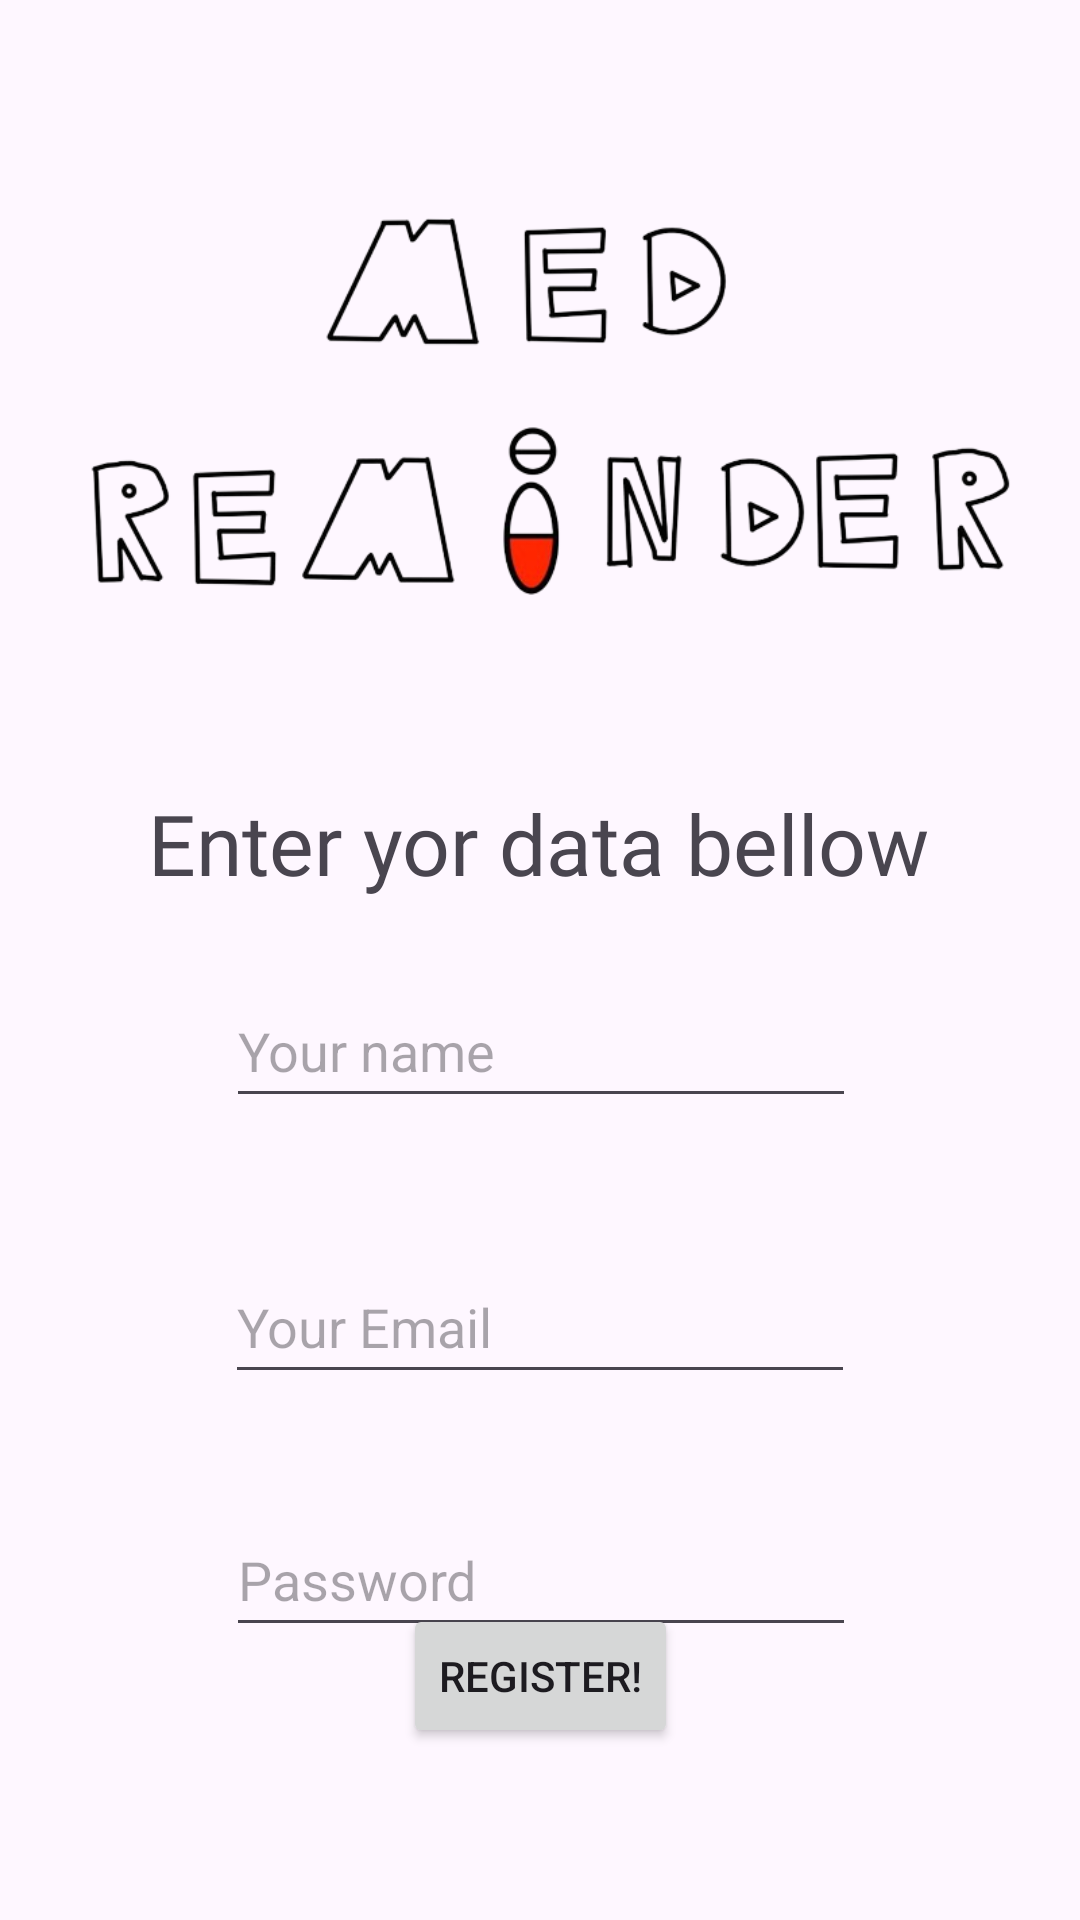

The Android layout XML behind this screen, and the referenced resources:
<!-- AndroidManifest.xml: application theme Theme.MED_REMINDER -->
<!-- res/layout/activity_register.xml -->
<?xml version="1.0" encoding="utf-8"?>
<androidx.constraintlayout.widget.ConstraintLayout xmlns:android="http://schemas.android.com/apk/res/android"
    xmlns:app="http://schemas.android.com/apk/res-auto"
    xmlns:tools="http://schemas.android.com/tools"
    android:layout_width="match_parent"
    android:layout_height="match_parent"
    tools:context=".Register">

    <ImageView
        android:id="@+id/titleReg"
        android:layout_width="348dp"
        android:layout_height="216dp"
        android:layout_marginStart="12dp"
        android:layout_marginTop="33dp"
        android:layout_marginEnd="12dp"
        android:layout_marginBottom="510dp"
        app:layout_constraintBottom_toBottomOf="parent"
        app:layout_constraintEnd_toEndOf="parent"
        app:layout_constraintHorizontal_bias="0.49"
        app:layout_constraintStart_toStartOf="parent"
        app:layout_constraintTop_toTopOf="parent"
        app:layout_constraintVertical_bias="0.07999998"
        app:srcCompat="@drawable/title" />

    <TextView
        android:id="@+id/enterData"
        android:layout_width="wrap_content"
        android:layout_height="wrap_content"
        android:fontFamily="@font/bad_script"
        android:text="Enter yor data bellow"
        android:textSize="28sp"
        app:layout_constraintBottom_toBottomOf="parent"
        app:layout_constraintEnd_toEndOf="parent"
        app:layout_constraintHorizontal_bias="0.497"
        app:layout_constraintStart_toStartOf="parent"
        app:layout_constraintTop_toBottomOf="@+id/titleReg"
        app:layout_constraintVertical_bias="0.062" />

    <EditText
        android:id="@+id/nameReg"
        android:layout_width="wrap_content"
        android:layout_height="wrap_content"
        android:ems="10"
        android:inputType="text"
        android:minHeight="48dp"
        android:hint="Your name"
        app:layout_constraintBottom_toBottomOf="parent"
        app:layout_constraintEnd_toEndOf="parent"
        app:layout_constraintHorizontal_bias="0.502"
        app:layout_constraintStart_toStartOf="parent"
        app:layout_constraintTop_toBottomOf="@+id/enterData"
        app:layout_constraintVertical_bias="0.086" />

    <EditText
        android:id="@+id/emailAddress"
        android:layout_width="wrap_content"
        android:layout_height="wrap_content"
        android:layout_marginTop="10dp"
        android:ems="10"
        android:hint="Your Email"
        android:inputType="textEmailAddress"
        android:minHeight="48dp"
        app:layout_constraintBottom_toBottomOf="parent"
        app:layout_constraintEnd_toEndOf="parent"
        app:layout_constraintStart_toStartOf="parent"
        app:layout_constraintTop_toBottomOf="@+id/nameReg"
        app:layout_constraintVertical_bias="0.162" />

    <EditText
        android:id="@+id/passwordReg"
        android:layout_width="wrap_content"
        android:layout_height="wrap_content"
        android:layout_marginTop="10dp"
        android:ems="10"
        android:hint="Password"
        android:inputType="textPassword"
        android:minHeight="48dp"
        app:layout_constraintBottom_toBottomOf="parent"
        app:layout_constraintEnd_toEndOf="parent"
        app:layout_constraintHorizontal_bias="0.502"
        app:layout_constraintStart_toStartOf="parent"
        app:layout_constraintTop_toBottomOf="@+id/emailAddress"
        app:layout_constraintVertical_bias="0.224" />

    <Button
        android:id="@+id/buttonReg"
        android:layout_width="wrap_content"
        android:layout_height="wrap_content"
        android:layout_marginTop="24dp"
        android:text="Register!"
        app:layout_constraintBottom_toBottomOf="parent"
        app:layout_constraintEnd_toEndOf="parent"
        app:layout_constraintStart_toStartOf="parent"
        app:layout_constraintTop_toBottomOf="@+id/titleReg"
        app:layout_constraintVertical_bias="0.825" />
</androidx.constraintlayout.widget.ConstraintLayout>
<!-- resources referenced by this layout -->
<resources>
  <!-- drawable title: png bitmap (drawable, 88853 bytes) -->
  <style name="Theme.MED_REMINDER" parent="Base.Theme.MED_REMINDER" />
  <style name="Base.Theme.MED_REMINDER" parent="Theme.Material3.DayNight.NoActionBar">
          
          
      </style>
</resources>
